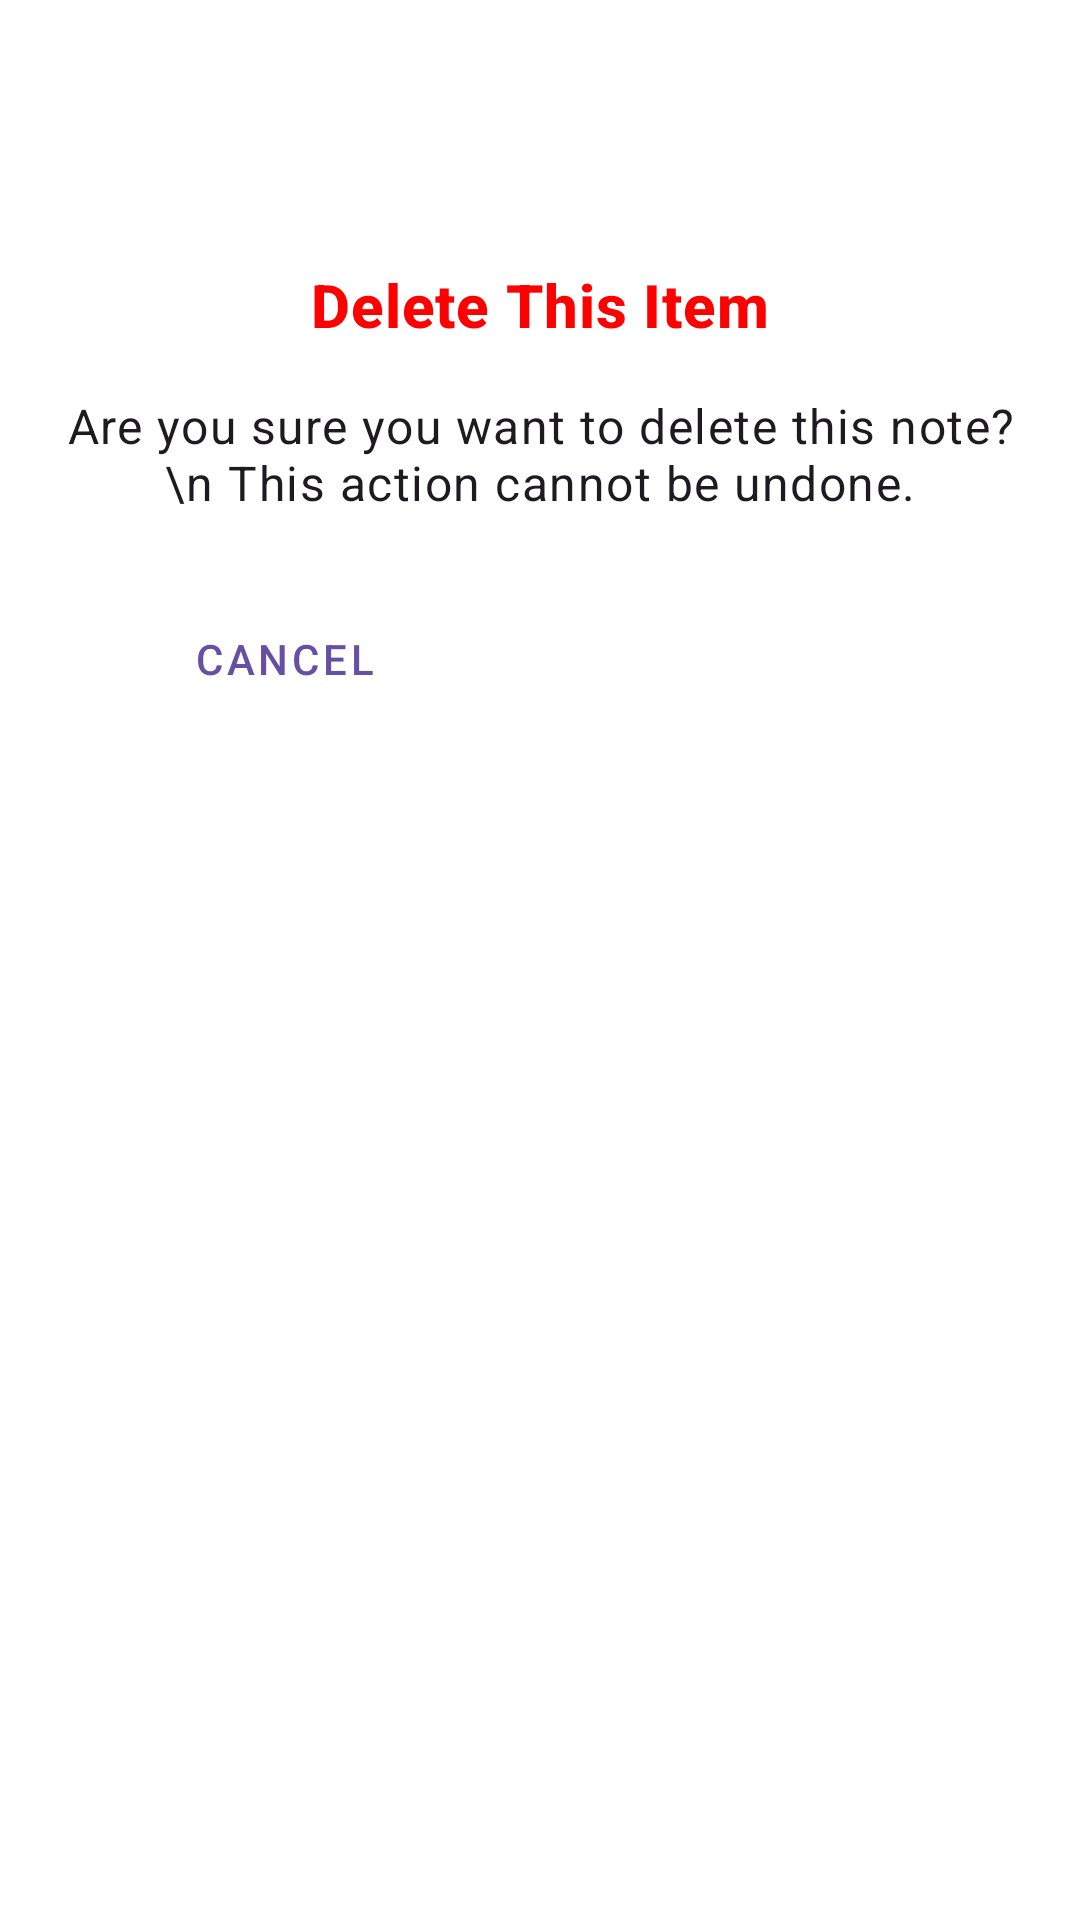

Layout XML and referenced resources for this Android screen:
<!-- AndroidManifest.xml: application theme Theme.CSNoteApp -->
<!-- res/layout/layout_delete_alert.xml -->
<?xml version="1.0" encoding="utf-8"?>
<LinearLayout xmlns:android="http://schemas.android.com/apk/res/android"
    android:layout_width="match_parent"
    android:layout_height="wrap_content"
    android:orientation="vertical"
    android:padding="16dp"
    android:background="@color/white">

    <LinearLayout
        android:layout_width="match_parent"
        android:layout_height="wrap_content"
        android:gravity="center"
        android:orientation="vertical">

        <ImageView
            android:id="@+id/ivWarning"
            android:layout_width="48dp"
            android:layout_height="48dp"
            android:layout_marginTop="8dp"
            android:src="@drawable/ic_alert"
            android:tint="@color/red"
            android:contentDescription="Warning Icon" />

        <TextView
            android:id="@+id/tvTitle"
            android:layout_width="match_parent"
            android:layout_height="wrap_content"
            android:layout_marginTop="16dp"
            android:gravity="center"
            android:text="Delete This Item"
            android:textAppearance="?attr/textAppearanceHeadline6"
            android:textColor="@color/red"
            android:textStyle="bold" />

        <TextView
            android:id="@+id/tvMessage"
            android:layout_width="match_parent"
            android:layout_height="wrap_content"
            android:layout_marginTop="16dp"
            android:gravity="center"
            android:text="Are you sure you want to delete this note? \n This action cannot be undone."
            android:textAppearance="?attr/textAppearanceBody1" />
    </LinearLayout>

    <LinearLayout
        android:layout_width="match_parent"
        android:layout_height="wrap_content"
        android:layout_marginTop="24dp"
        android:orientation="horizontal">

        <Button
            android:id="@+id/btnCancel"
            style="@style/Widget.MaterialComponents.Button.OutlinedButton"
            android:layout_width="wrap_content"
            android:layout_height="wrap_content"
            android:layout_marginEnd="8dp"
            android:layout_weight="1"
            android:text="Cancel" />

        <Button
            android:id="@+id/btnDelete"
            style="@style/Widget.MaterialComponents.Button"
            android:layout_width="wrap_content"
            android:layout_height="wrap_content"
            android:layout_marginStart="8dp"
            android:layout_weight="1"
            android:backgroundTint="#FF5722"
            android:text="Delete"
            android:textColor="@android:color/white" />
    </LinearLayout>

</LinearLayout>
<!-- resources referenced by this layout -->
<resources>
  <color name="red">#FF0000</color>
  <color name="white">#FFFFFFFF</color>
  <style name="Theme.CSNoteApp" parent="Base.Theme.CSNoteApp" />
  <style name="Base.Theme.CSNoteApp" parent="Theme.Material3.DayNight.NoActionBar">
          
          
      </style>
</resources>
